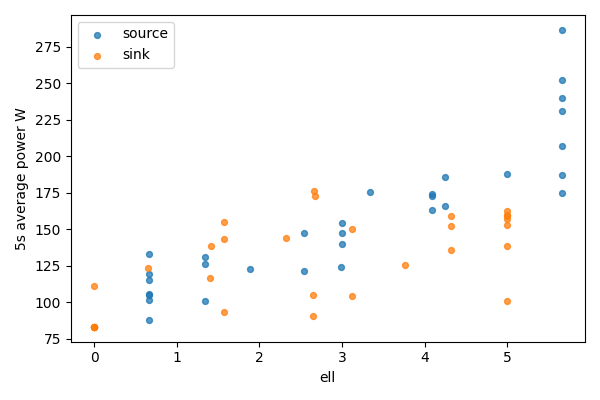

Source data for this figure (header and first rows):
bucket, bucket_start_s, bucket_end_s, gpu, node, ell, power_mean_w, samples
0, 0.0, 5.0, 0, source, 5.656, 286.7, 20
0, 0.0, 5.0, 1, sink, 0, 83.24, 20
1, 5.0, 10.0, 0, source, 5.656, 252.1, 20
1, 5.0, 10.0, 1, sink, 0, 83.16, 20
2, 10.0, 15.0, 0, source, 5.656, 240.1, 20
2, 10.0, 15.0, 1, sink, 0, 83.15, 20
3, 15.0, 20.0, 0, source, 5.656, 231, 20
3, 15.0, 20.0, 1, sink, 0, 83.24, 20
4, 20.0, 25.0, 0, source, 5.656, 207, 20
4, 20.0, 25.0, 1, sink, 0, 83.36, 20
5, 25.0, 30.0, 0, source, 5.656, 187.2, 20
5, 25.0, 30.0, 1, sink, 0, 83.34, 20
6, 30.0, 35.0, 0, source, 5.656, 174.7, 20
6, 30.0, 35.0, 1, sink, 0, 111.4, 20
7, 35.0, 40.0, 0, source, 5, 187.9, 20
7, 35.0, 40.0, 1, sink, 0.6567, 123.7, 20
8, 40.0, 45.0, 0, source, 4.25, 165.8, 19
8, 40.0, 45.0, 1, sink, 1.407, 116.9, 19
9, 45.0, 50.0, 0, source, 4.242, 186.1, 20
9, 45.0, 50.0, 1, sink, 1.414, 138.6, 20
10, 50.0, 55.0, 0, source, 4.085, 172.7, 20
10, 50.0, 55.0, 1, sink, 1.571, 155.4, 20
11, 55.0, 60.0, 0, source, 4.085, 174.5, 20
11, 55.0, 60.0, 1, sink, 1.571, 93.39, 20
12, 60.0, 65.0, 0, source, 4.085, 163.2, 20
12, 60.0, 65.0, 1, sink, 1.571, 143.1, 20
13, 65.0, 70.0, 0, source, 3.335, 175.5, 20
13, 65.0, 70.0, 1, sink, 2.321, 144.1, 20
14, 70.0, 75.0, 0, source, 3.004, 147.4, 20
14, 70.0, 75.0, 1, sink, 2.653, 90.46, 20
15, 75.0, 80.0, 0, source, 3.004, 154.2, 20
15, 75.0, 80.0, 1, sink, 2.653, 104.8, 20
16, 80.0, 85.0, 0, source, 2.996, 139.8, 20
16, 80.0, 85.0, 1, sink, 2.66, 176.5, 20
17, 85.0, 90.0, 0, source, 2.989, 124.2, 20
17, 85.0, 90.0, 1, sink, 2.668, 173, 20
18, 90.0, 95.0, 0, source, 2.539, 147.2, 20
18, 90.0, 95.0, 1, sink, 3.117, 150.3, 20
19, 95.0, 100.0, 0, source, 2.539, 121.7, 20
19, 95.0, 100.0, 1, sink, 3.117, 104.2, 20
20, 100.0, 105.0, 0, source, 1.889, 122.8, 20
20, 100.0, 105.0, 1, sink, 3.768, 125.7, 20
21, 105.0, 110.0, 0, source, 1.34, 126.1, 20
21, 105.0, 110.0, 1, sink, 4.316, 135.9, 20
22, 110.0, 115.0, 0, source, 1.34, 101.1, 20
22, 110.0, 115.0, 1, sink, 4.316, 152.4, 20
23, 115.0, 120.0, 0, source, 1.34, 131, 20
23, 115.0, 120.0, 1, sink, 4.316, 159.5, 20
24, 120.0, 125.0, 0, source, 0.66, 104.7, 20
24, 120.0, 125.0, 1, sink, 4.996, 138.8, 20
25, 125.0, 130.0, 0, source, 0.66, 115.4, 20
25, 125.0, 130.0, 1, sink, 4.996, 101.2, 20
26, 130.0, 135.0, 0, source, 0.66, 119.1, 20
26, 130.0, 135.0, 1, sink, 4.996, 159, 20
27, 135.0, 140.0, 0, source, 0.66, 101.6, 20
27, 135.0, 140.0, 1, sink, 4.996, 157, 20
28, 140.0, 145.0, 0, source, 0.66, 133.4, 20
28, 140.0, 145.0, 1, sink, 4.996, 159.7, 20
29, 145.0, 150.0, 0, source, 0.66, 105.9, 20
29, 145.0, 150.0, 1, sink, 4.996, 162.5, 20
... 2 more rows
